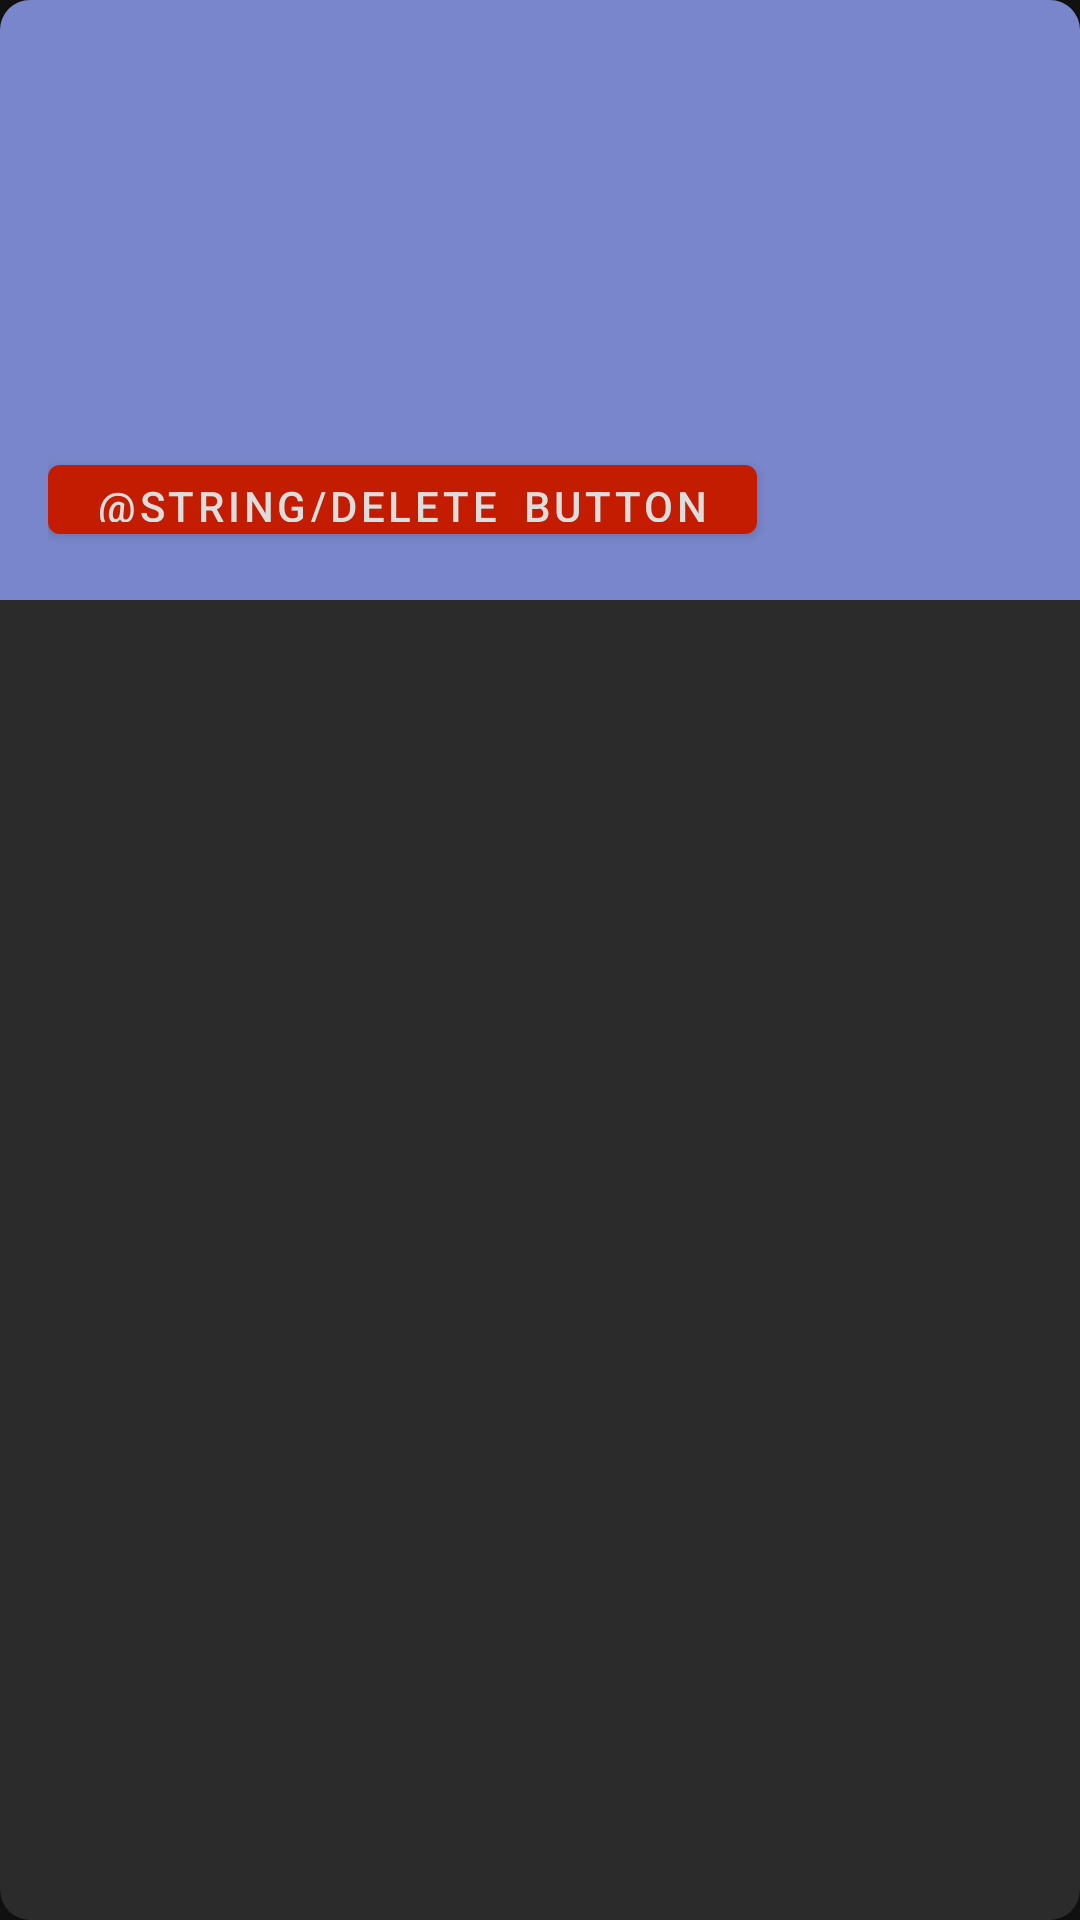

Produce the Android XML layout that renders to this screen, including the resource entries it uses.
<!-- AndroidManifest.xml: application theme AppTheme -->
<!-- res/layout/card_view_holder.xml -->
<?xml version="1.0" encoding="utf-8"?>

<com.google.android.material.card.MaterialCardView xmlns:android="http://schemas.android.com/apk/res/android"
    xmlns:card_view="http://schemas.android.com/apk/res-auto"
    android:id="@+id/card_layout"
    android:layout_width="match_parent"
    android:layout_height="wrap_content"
    android:layout_margin="3dp"
    android:layout_marginBottom="10dp"
    android:clickable="true"
    android:foreground="?android:attr/selectableItemBackground"
    android:orientation="vertical"
    card_view:cardCornerRadius="10dp"
    card_view:cardElevation="6dp">

    <LinearLayout
        android:layout_width="match_parent"
        android:layout_height="wrap_content"
        android:id="@+id/linear"
        android:background="@color/colorSecondary"
        android:orientation="vertical"
        android:transitionName="layout_transition"
        android:padding="@dimen/padding"
        >

        <TextView
            android:id="@+id/initial"
            android:layout_width="match_parent"
            android:layout_height="wrap_content"
            android:gravity="center"
            android:transitionName="initial_transition"
            android:textColor="@color/textColor"
            android:textSize="@dimen/initial_size"
            />




        <LinearLayout
            android:layout_width="match_parent"
            android:layout_height="match_parent"
            android:background="@color/colorSecondary"
            android:orientation="horizontal">

            <com.google.android.material.button.MaterialButton
                android:textAppearance="@style/TextAppearance.MaterialComponents.Button"
                android:id="@+id/delete_button"
                android:layout_width="wrap_content"
                android:layout_height="match_parent"
                android:text="@string/delete_button"
                android:textColor="#DDDDDD"
                android:transitionName="delete_button_transition"
                card_view:backgroundTint="@color/colorPrimaryDark" />

            <TextView
                android:id="@+id/name"
                android:layout_width="match_parent"
                android:layout_height="wrap_content"
                android:paddingLeft="10dp"
                android:textColor="@color/textColor"
                android:textSize="@dimen/text_size"
                android:transitionName="name_transition" />
        </LinearLayout>

    </LinearLayout>
</com.google.android.material.card.MaterialCardView>
<!-- resources referenced by this layout -->
<resources>
  <color name="colorPrimaryDark">#c41c00</color>
  <color name="colorSecondary">#7986cb</color>
  <color name="textColor">#FFFFFF</color>
  <dimen name="initial_size">100sp</dimen>
  <dimen name="padding">16dp</dimen>
  <dimen name="text_size">26sp</dimen>
  <string name="delete_button">Delete</string>
  <style name="AppTheme" parent="Theme.MaterialComponents.NoActionBar">
          
          <item name="colorPrimary">@color/colorPrimary</item>
          <item name="colorPrimaryDark">@color/colorPrimaryDark</item>
          <item name="colorAccent">@color/colorAccent</item>
          <item name="android:windowLightStatusBar" tools:targetApi="m">true</item>
      </style>
  <color name="colorPrimary">#ff5722</color>
  <color name="colorAccent">#D81B60</color>
</resources>
